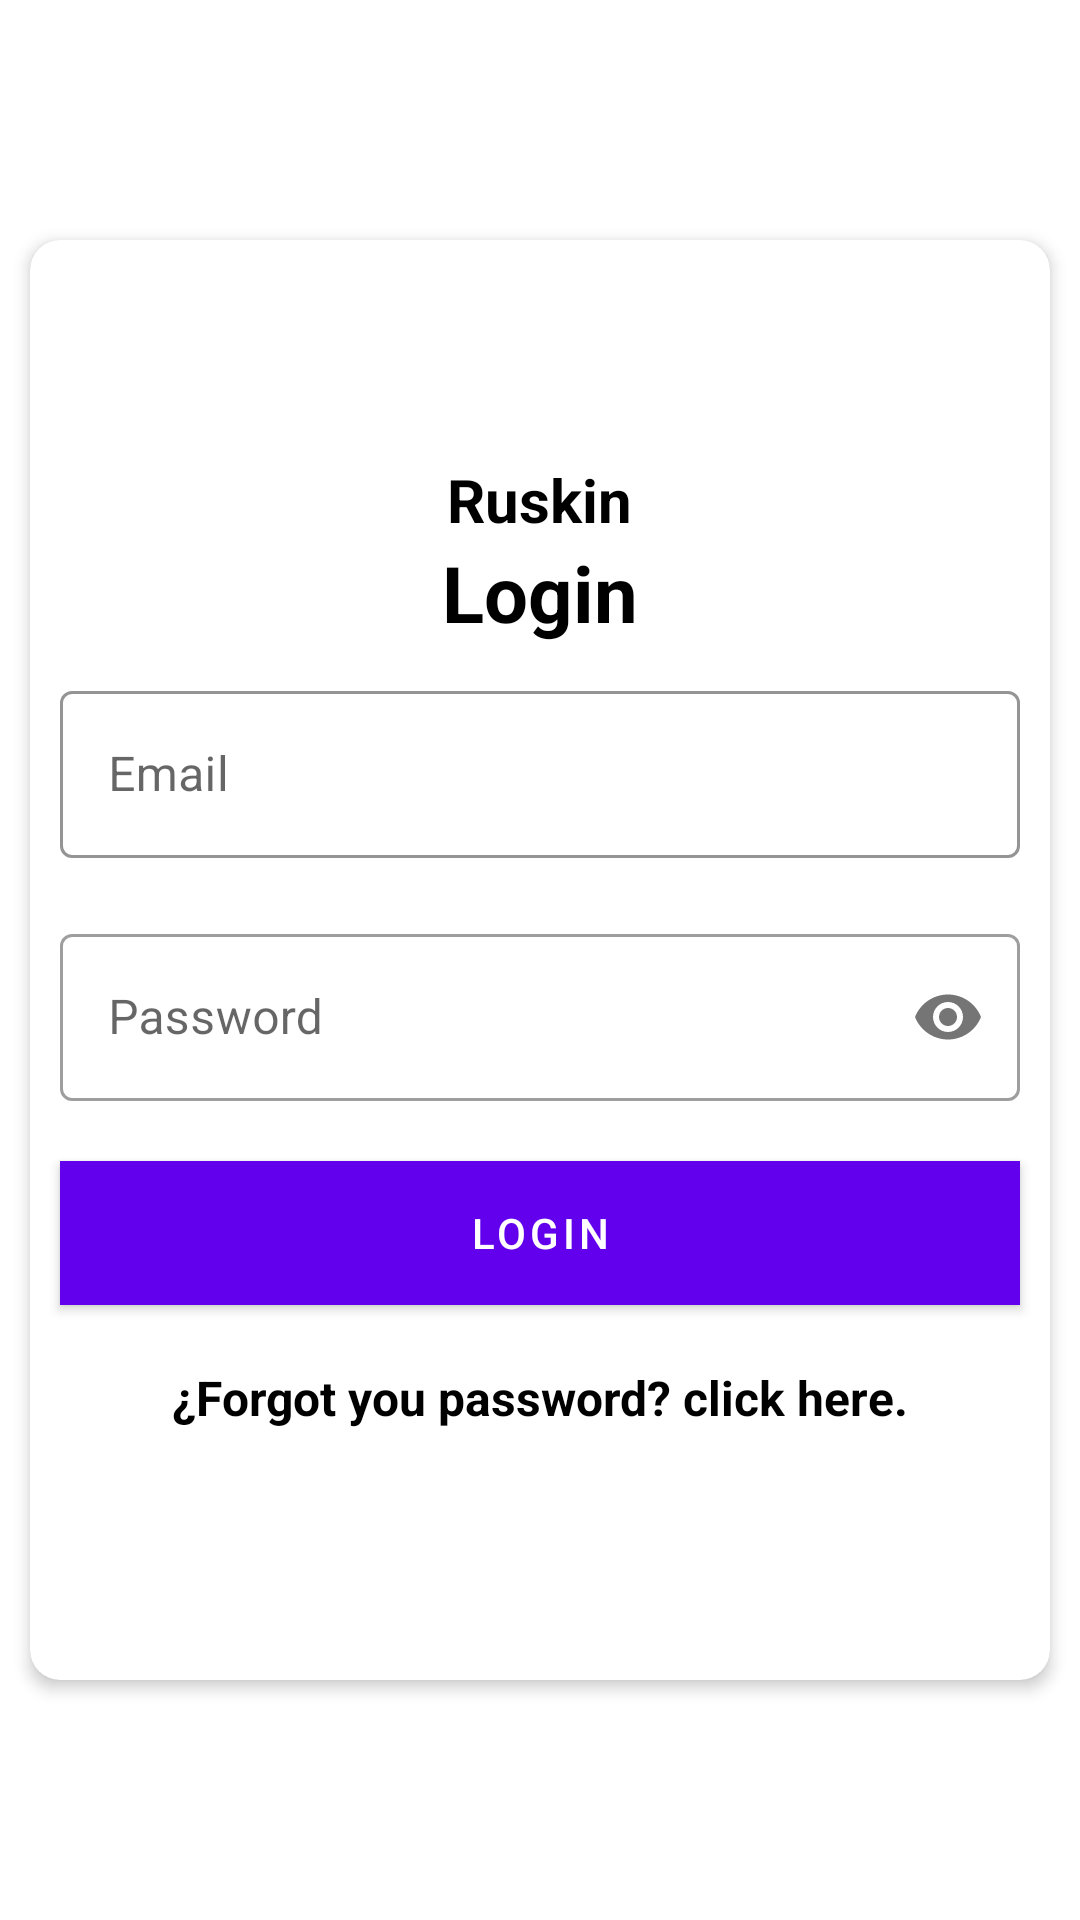

This screen was rendered from an Android layout file. Write that file and the resources it references.
<!-- AndroidManifest.xml: activity theme TransparentStatus -->
<!-- res/layout/activity_second_disign.xml -->
<?xml version="1.0" encoding="utf-8"?>
<RelativeLayout xmlns:android="http://schemas.android.com/apk/res/android"
    xmlns:app="http://schemas.android.com/apk/res-auto"
    android:id="@+id/myLayout"
    android:layout_width="match_parent"
    android:layout_height="match_parent"
    android:focusableInTouchMode="true">

    <androidx.cardview.widget.CardView
        android:layout_width="match_parent"
        android:layout_height="480dp"
        android:layout_centerHorizontal="true"
        android:layout_centerInParent="true"
        android:layout_centerVertical="true"
        android:layout_margin="10dp"
        app:cardBackgroundColor="@color/colorWhite"
        app:cardCornerRadius="10dp"
        app:cardElevation="3dp">

        <LinearLayout
            android:layout_width="match_parent"
            android:layout_height="match_parent"
            android:layout_gravity="center_vertical"
            android:focusable="true"
            android:focusableInTouchMode="true"
            android:gravity="center"
            android:orientation="vertical">

            <TextView
                android:layout_width="wrap_content"
                android:layout_height="wrap_content"
                android:text="Ruskin"
                android:textColor="@color/design_default_color_on_secondary"
                android:textSize="20sp"
                android:textStyle="bold"/>

            <TextView
                android:layout_width="wrap_content"
                android:layout_height="wrap_content"
                android:text="Login"
                android:textColor="@color/design_default_color_on_secondary"
                android:textSize="26sp"
                android:textStyle="bold" />

            <com.google.android.material.textfield.TextInputLayout
                style="@style/Widget.MaterialComponents.TextInputLayout.OutlinedBox"
                android:layout_width="match_parent"
                android:layout_height="wrap_content"
                android:layout_margin="10dp"
                app:boxStrokeColor="@color/colorPrimaryDark">

                <com.google.android.material.textfield.TextInputEditText
                    android:id="@+id/etEmailLogin"
                    android:layout_width="match_parent"
                    android:layout_height="wrap_content"
                    android:hint="Email"
                    android:inputType="textEmailAddress"
                    android:importantForAutofill="no"/>

            </com.google.android.material.textfield.TextInputLayout>

            <com.google.android.material.textfield.TextInputLayout
                style="@style/Widget.MaterialComponents.TextInputLayout.OutlinedBox"
                android:layout_width="match_parent"
                android:layout_height="wrap_content"
                android:layout_margin="10dp"
                app:passwordToggleEnabled="true">

                <EditText
                    android:id="@+id/etPasswordLogin"
                    android:layout_width="match_parent"
                    android:layout_height="wrap_content"
                    android:hint="Password"
                    android:inputType="textPassword"
                    android:importantForAutofill="no"/>

            </com.google.android.material.textfield.TextInputLayout>

            <com.google.android.material.button.MaterialButton
                android:id="@+id/btnLogin"
                android:layout_width="match_parent"
                android:layout_height="wrap_content"
                android:layout_margin="10dp"
                android:background="@color/colorPrimaryDark"
                android:elevation="10dp"
                android:text="Login"
                android:textAllCaps="true"
                android:textColor="@color/colorWhite" />

            <TextView
                android:id="@+id/txtToSignup"
                android:layout_width="wrap_content"
                android:layout_height="wrap_content"
                android:layout_margin="10dp"
                android:text="¿Forgot you password? click here."
                android:textColor="@color/design_default_color_on_secondary"
                android:textSize="16sp"
                android:textStyle="bold" />

        </LinearLayout>

    </androidx.cardview.widget.CardView>

</RelativeLayout>
<!-- resources referenced by this layout -->
<resources>
  <color name="colorPrimaryDark">#3700B3</color>
  <color name="colorWhite">#ffff</color>
  <style name="TransparentStatus" parent="Theme.MaterialComponents.Light.NoActionBar">
          <item name="colorPrimary">@color/colorPrimary</item>
          <item name="colorPrimaryDark">@color/colorPrimaryDark</item>
          <item name="colorAccent">@color/colorAccent</item>
          <item name="android:windowTranslucentStatus" tools:targetApi="kitkat">true</item>
      </style>
  <color name="colorPrimary">#6200EE</color>
  <color name="colorAccent">#03DAC5</color>
</resources>
